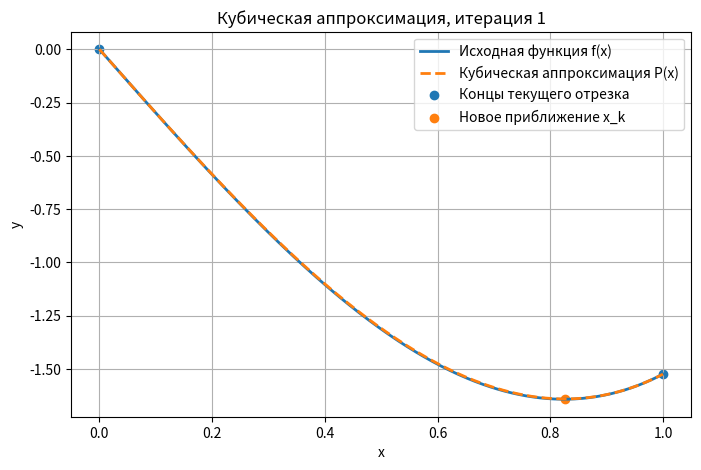
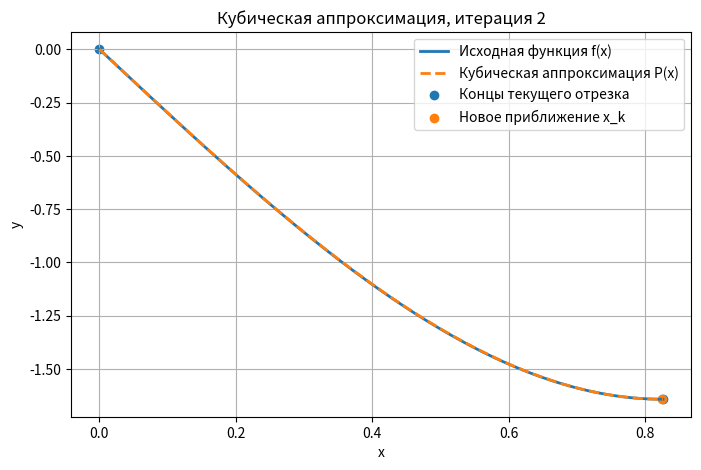
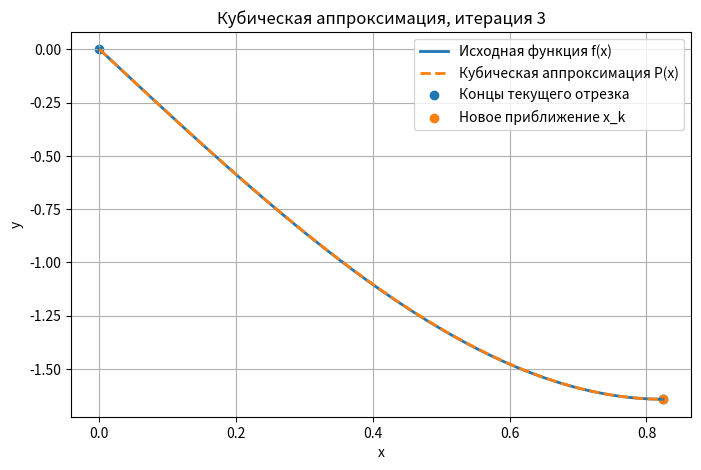

The matplotlib source for these figures, in order:
import math
import numpy as np
import matplotlib.pyplot as plt


def f(x):
    return x**3 - 3 * np.sin(x)

def df(x):
    return 3 * x**2 - 3 * np.cos(x)


# Кубическая аппроксимация Эрмита
def cubic_approximation(x, a, b):
    t = (x - a) / (b - a)

    fa = f(a)
    fb = f(b)
    dfa = df(a)
    dfb = df(b)

    return ((2 * t**3 - 3 * t**2 + 1) * fa + (t**3 - 2 * t**2 + t) * (b - a) * dfa + (-2 * t**3 + 3 * t**2) * fb + (t**3 - t**2) * (b - a) * dfb)


# Один шаг метода кубической аппроксимации
def cubic_step(a, b):
    fa = f(a)
    fb = f(b)

    dfa = df(a)
    dfb = df(b)

    z = 3 * (fa - fb) / (b - a) + dfa + dfb
    w = math.sqrt(z**2 - dfa * dfb)
    x = b - (b - a) * (dfb + w - z) / (dfb - dfa + 2 * w)

    return x


# Метод кубической аппроксимации
def cubic_approximation_method(a0, b0, eps=0.0001, max_iter=100):
    a = a0
    b = b0

    iterations = []

    for k in range(1, max_iter + 1):
        x = cubic_step(a, b)

        fx = f(x)
        dfx = df(x)

        iterations.append({"k": k, "a": a, "b": b, "x": x, "fx": fx, "dfx": dfx})

        if abs(dfx) < eps:
            break

        if dfx > 0:
            b = x
        else:
            a = x

    return iterations



a0 = 0
b0 = 1
eps = 0.0001

iterations = cubic_approximation_method(a0, b0, eps)

print("Таблица итераций:")
print("-" * 75)
print(f"{'k':>3} {'a':>12} {'b':>12} {'x':>12} {'f(x)':>14} {'df(x)':>14}")
print("-" * 75)

for row in iterations:
    print(
        f"{row['k']:>3} "
        f"{row['a']:>12.6f} "
        f"{row['b']:>12.6f} "
        f"{row['x']:>12.6f} "
        f"{row['fx']:>14.6f} "
        f"{row['dfx']:>14.6f}"
    )

last = iterations[-1]

print("\nРезультат:")
print(f"x* = {last['x']:.6f}")
print(f"f(x*) = {last['fx']:.6f}")
print(f"|f'(x*)| = {abs(last['dfx']):.8f}")


# Визуализация одной итерации
def plot_iteration(iteration):
    a = iteration["a"]
    b = iteration["b"]
    x_min = iteration["x"]
    xs = np.linspace(a, b, 400)
    ys = f(xs)
    ps = cubic_approximation(xs, a, b)

    plt.figure(figsize=(8, 5))
    plt.plot(xs, ys, label="Исходная функция f(x)", linewidth=2)
    plt.plot(xs, ps, "--", label="Кубическая аппроксимация P(x)", linewidth=2)
    plt.scatter([a, b], [f(a), f(b)], label="Концы текущего отрезка")
    plt.scatter([x_min], [f(x_min)], label="Новое приближение x_k")
    plt.title(f"Кубическая аппроксимация, итерация {iteration['k']}")
    plt.xlabel("x")
    plt.ylabel("y")
    plt.grid(True)
    plt.legend()
    plt.show()


# Построение графиков для всех итераций
for iteration in iterations:
    plot_iteration(iteration)
